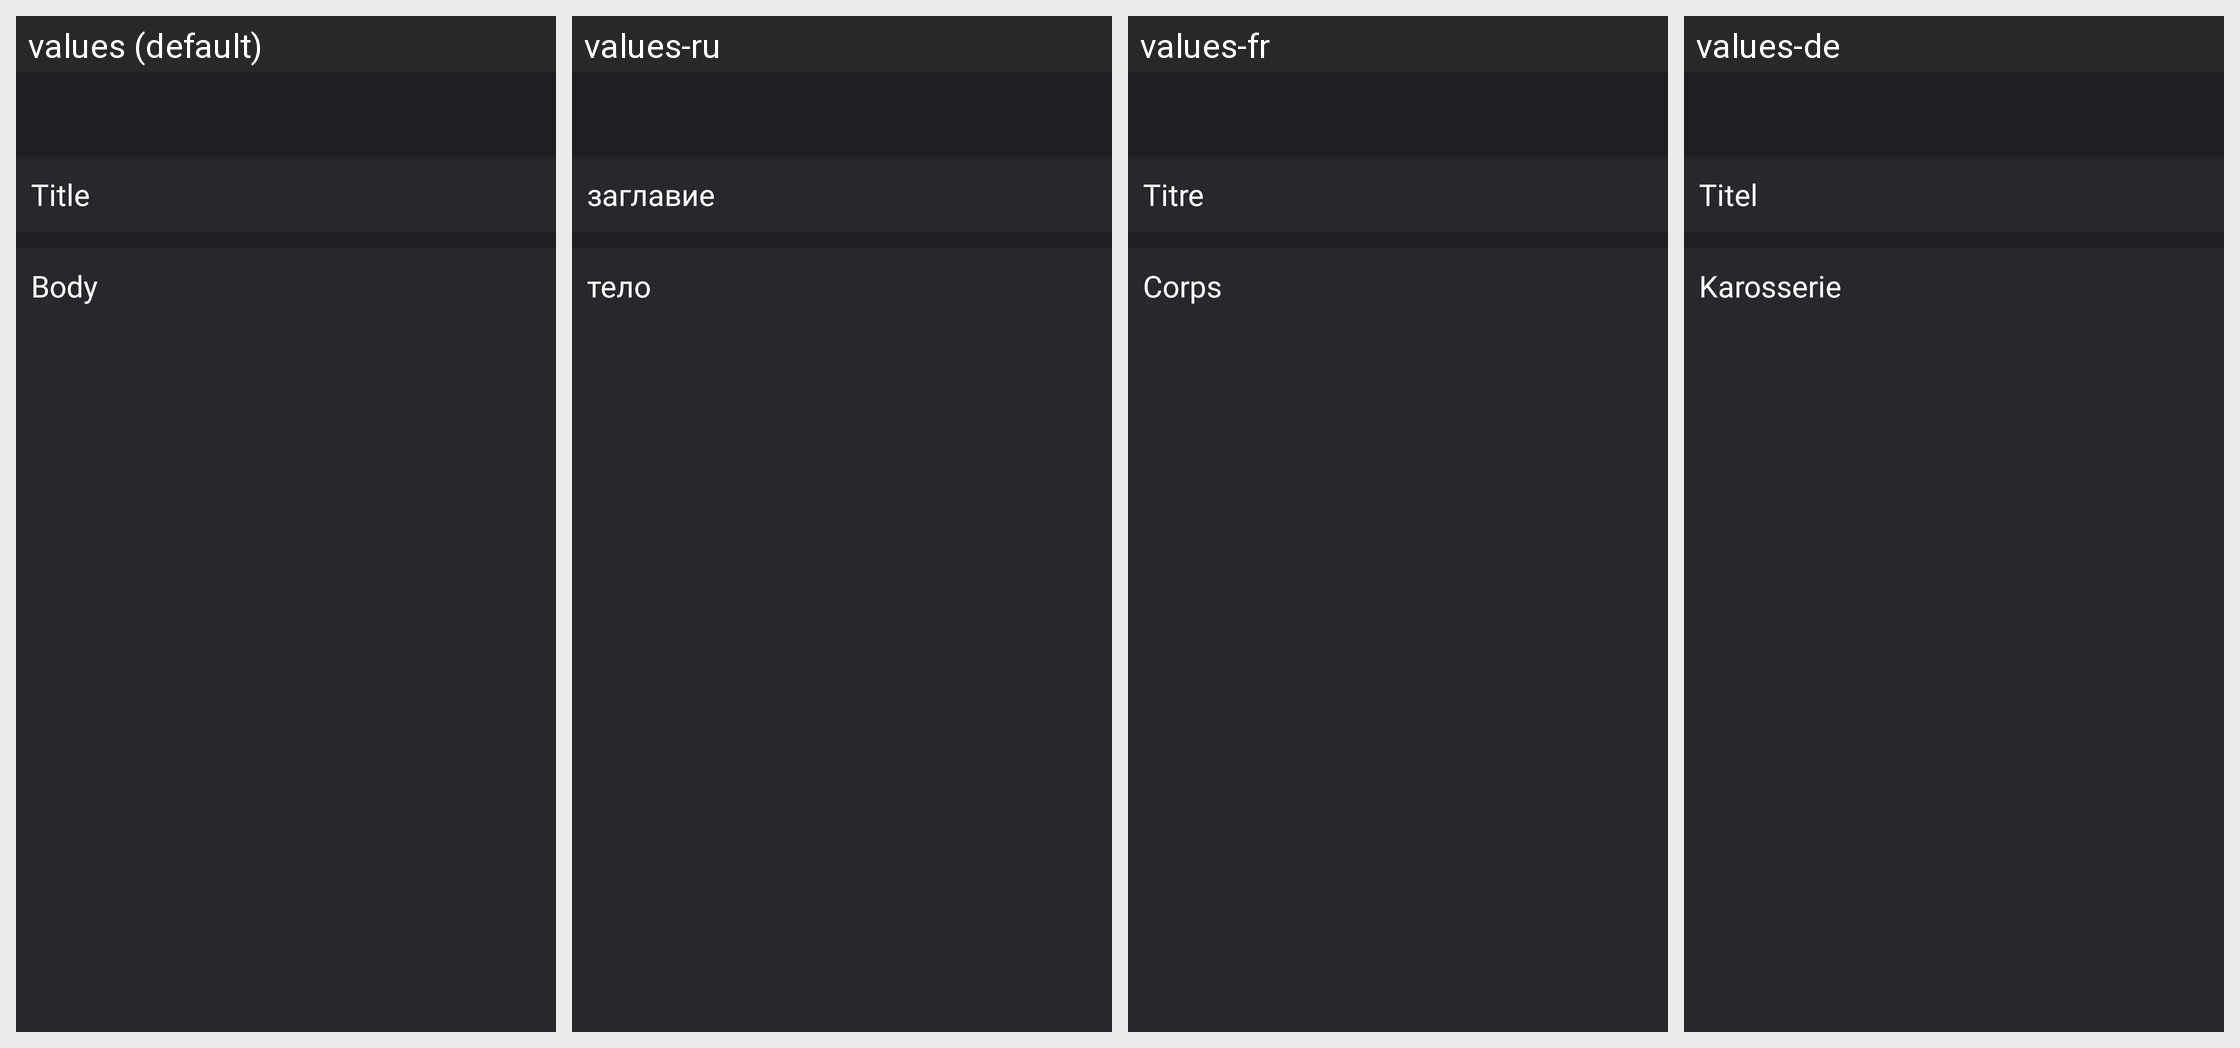

For this localized Android screen grid, give each drawn string resource with its value in every locale shown.
Android screen res/layout/activity_personal_view.xml rendered under 4 locales, left to right: values (default), values-ru, values-fr, values-de. Device: Nexus 5 (rendered at 1080×1920; each locale shown at half size, 540×960, under a caption strip naming it); theme AppTheme.
Other locales in the repository, not shown: values-es, values-it, values-nl, values-pl, values-pt, values-sv, values-tr, values-zh.
Strings drawn on this screen, with the default value and each locale's value (text and hints the layout hard-codes, and strings that could not be matched under every locale, appear in the picture but are not listed):

title_simple
  values: Title
  values-ru: заглавие
  values-fr: Titre
  values-de: Titel

body_simple
  values: Body
  values-ru: тело
  values-fr: Corps
  values-de: Karosserie
